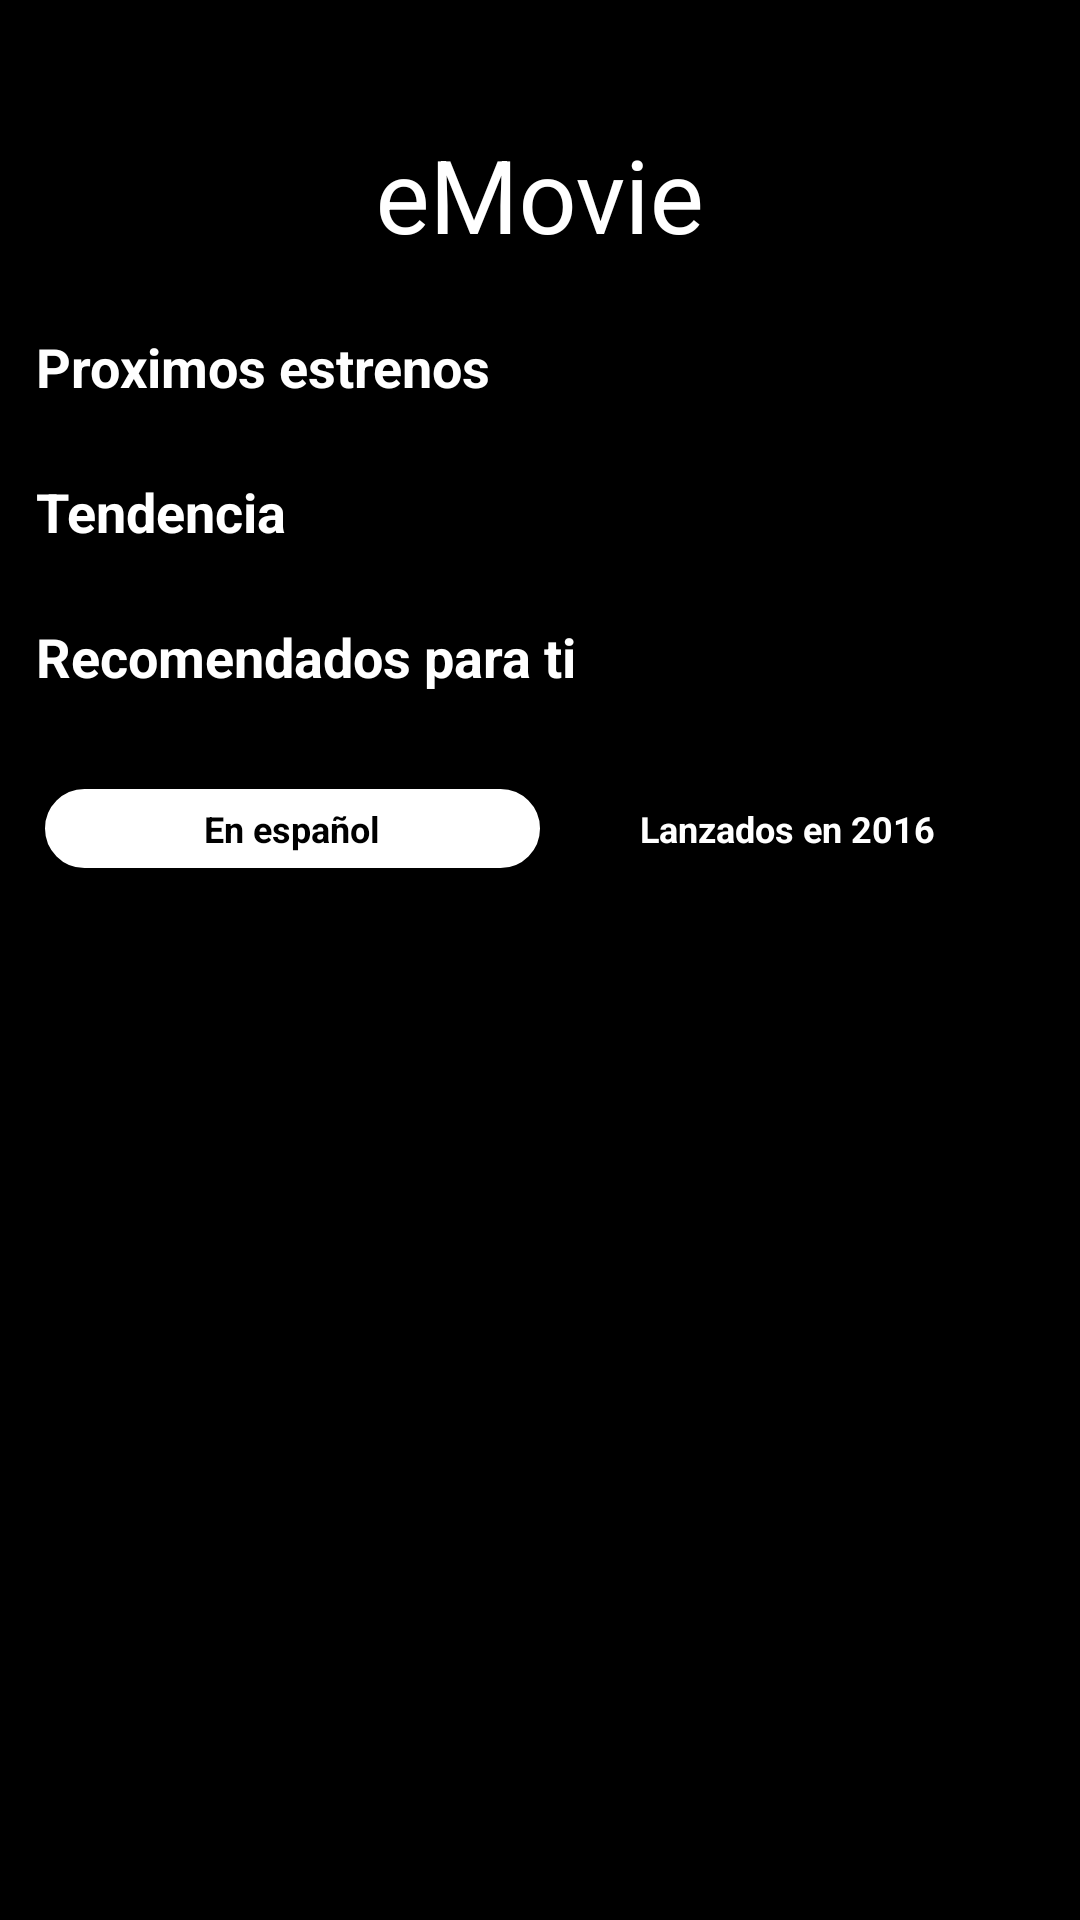

Android layout source for this screen:
<!-- AndroidManifest.xml: application theme Theme.Demo -->
<!-- res/layout/fragment_home.xml -->
<?xml version="1.0" encoding="utf-8"?>
<androidx.coordinatorlayout.widget.CoordinatorLayout xmlns:android="http://schemas.android.com/apk/res/android"
    xmlns:tools="http://schemas.android.com/tools"
    android:layout_width="match_parent"
    android:layout_height="match_parent"
    xmlns:app="http://schemas.android.com/apk/res-auto"
    tools:context=".ui.HomeFragment"
    android:orientation="vertical"
    android:background="@color/black">

    <com.google.android.material.appbar.AppBarLayout
        android:id="@+id/appbar"
        android:layout_width="match_parent"
        android:layout_height="110dp"
        android:theme="@style/AppTheme.AppBarOverlay">

        <com.google.android.material.appbar.CollapsingToolbarLayout
            android:id="@+id/collapsing_toolbar"
            android:layout_width="match_parent"
            android:layout_height="match_parent"
            android:fitsSystemWindows="true"
            app:contentScrim="?attr/colorPrimary"
            app:layout_scrollFlags="scroll|exitUntilCollapsed"
            app:expandedTitleGravity="bottom|center"
            app:title="eMovie"
            android:background="@color/black">

            <androidx.appcompat.widget.Toolbar
                android:id="@+id/toolbar"
                android:layout_width="match_parent"
                android:layout_height="?attr/actionBarSize"
                app:layout_collapseMode="pin"
                app:popupTheme="@style/AppTheme.PopupOverlay"/>

        </com.google.android.material.appbar.CollapsingToolbarLayout>

    </com.google.android.material.appbar.AppBarLayout>

    <androidx.core.widget.NestedScrollView
        android:layout_width="match_parent"
        android:layout_height="wrap_content"
        app:layout_behavior="@string/appbar_scrolling_view_behavior">
        <androidx.appcompat.widget.LinearLayoutCompat
            android:layout_width="match_parent"
            android:layout_height="match_parent"
            android:orientation="vertical">

            <com.google.android.material.textview.MaterialTextView
                android:layout_width="match_parent"
                android:layout_height="wrap_content"
                android:textSize="18sp"
                android:text="Proximos estrenos"
                android:textColor="@color/white"
                android:textStyle="bold"
                android:layout_marginLeft="12dp"
                android:layout_marginBottom="12dp"/>

            <androidx.recyclerview.widget.RecyclerView
                android:id="@+id/rv_upcoming"
                android:layout_width="match_parent"
                android:layout_height="wrap_content"/>

            <com.google.android.material.textview.MaterialTextView
                android:layout_width="match_parent"
                android:layout_height="wrap_content"
                android:textSize="18sp"
                android:text="Tendencia"
                android:textColor="@color/white"
                android:textStyle="bold"
                android:layout_marginLeft="12dp"
                android:layout_marginBottom="12dp"
                android:layout_marginTop="12dp"/>

            <androidx.recyclerview.widget.RecyclerView
                android:id="@+id/rv_top_rated"
                android:layout_width="match_parent"
                android:layout_height="wrap_content"
                android:scrollbars="horizontal"/>

            <com.google.android.material.textview.MaterialTextView
                android:layout_width="match_parent"
                android:layout_height="wrap_content"
                android:textSize="18sp"
                android:text="Recomendados para ti"
                android:textColor="@color/white"
                android:textStyle="bold"
                android:layout_marginLeft="12dp"
                android:layout_marginBottom="12dp"
                android:layout_marginTop="12dp"/>

            <LinearLayout
                android:layout_width="match_parent"
                android:layout_height="wrap_content"
                android:layout_gravity="center"
                android:layout_marginStart="15dp"
                android:layout_marginTop="20dp"
                android:layout_marginEnd="15dp"
                android:background="@drawable/switch_tumbs"
                android:gravity="center"
                android:orientation="horizontal"
                android:weightSum="2">

                <TextView
                    android:id="@+id/tv_idioma"
                    android:layout_width="0dp"
                    android:layout_height="wrap_content"
                    android:layout_gravity="center"
                    android:layout_weight="1"
                    android:background="@drawable/switch_trcks"
                    android:gravity="center"
                    android:paddingLeft="15dp"
                    android:paddingTop="5dp"
                    android:paddingRight="15dp"
                    android:paddingBottom="5dp"
                    android:textAlignment="center"
                    android:textColor="@color/black"
                    android:textSize="12sp"
                    android:textStyle="bold|normal"
                    android:text="En español"/>

                <TextView
                    android:id="@+id/tv_anio"
                    android:layout_width="0dp"
                    android:layout_height="wrap_content"
                    android:layout_gravity="center"
                    android:layout_weight="1"
                    android:gravity="center"
                    android:paddingLeft="15dp"
                    android:paddingTop="5dp"
                    android:paddingRight="15dp"
                    android:paddingBottom="5dp"
                    android:textAlignment="center"
                    android:textColor="@color/white"
                    android:textSize="12sp"
                    android:textStyle="bold|normal"
                    android:text="Lanzados en 2016"/>

            </LinearLayout>

            <androidx.recyclerview.widget.RecyclerView
                android:id="@+id/rv_suggestions"
                android:layout_width="match_parent"
                android:layout_height="wrap_content"/>

        </androidx.appcompat.widget.LinearLayoutCompat>
    </androidx.core.widget.NestedScrollView>



</androidx.coordinatorlayout.widget.CoordinatorLayout>
<!-- resources referenced by this layout -->
<resources>
  <color name="black">#FF000000</color>
  <color name="white">#FFFFFFFF</color>
  <!-- drawable switch_trcks (drawable) -->
  <?xml version="1.0" encoding="utf-8"?>
  <shape
      android:shape="rectangle"
      xmlns:android="http://schemas.android.com/apk/res/android">
      <solid android:color="@color/white"/>
      <corners android:radius="40dp"/>
      <stroke android:width="2dp" android:color="@color/white"/>
  
  </shape>
  <style name="AppTheme.AppBarOverlay" parent="ThemeOverlay.AppCompat.Dark.ActionBar" />
  <style name="AppTheme.PopupOverlay" parent="ThemeOverlay.MaterialComponents.Dark" />
  <style name="Theme.Demo" parent="Theme.MaterialComponents.DayNight.NoActionBar">
          
          <item name="colorPrimary">@color/colorPrimary</item>
          <item name="colorPrimaryVariant">@color/colorPrimaryDark</item>
          <item name="colorOnPrimary">@color/white</item>
          
          <item name="colorSecondary">@color/colorPrimary</item>
          <item name="colorSecondaryVariant">@color/black</item>
          <item name="colorOnSecondary">@color/black</item>
          
          <item name="android:statusBarColor" tools:targetApi="l">?attr/colorPrimaryVariant</item>
          
      </style>
  <color name="colorPrimary">#252525</color>
  <color name="colorPrimaryDark">#000</color>
</resources>
